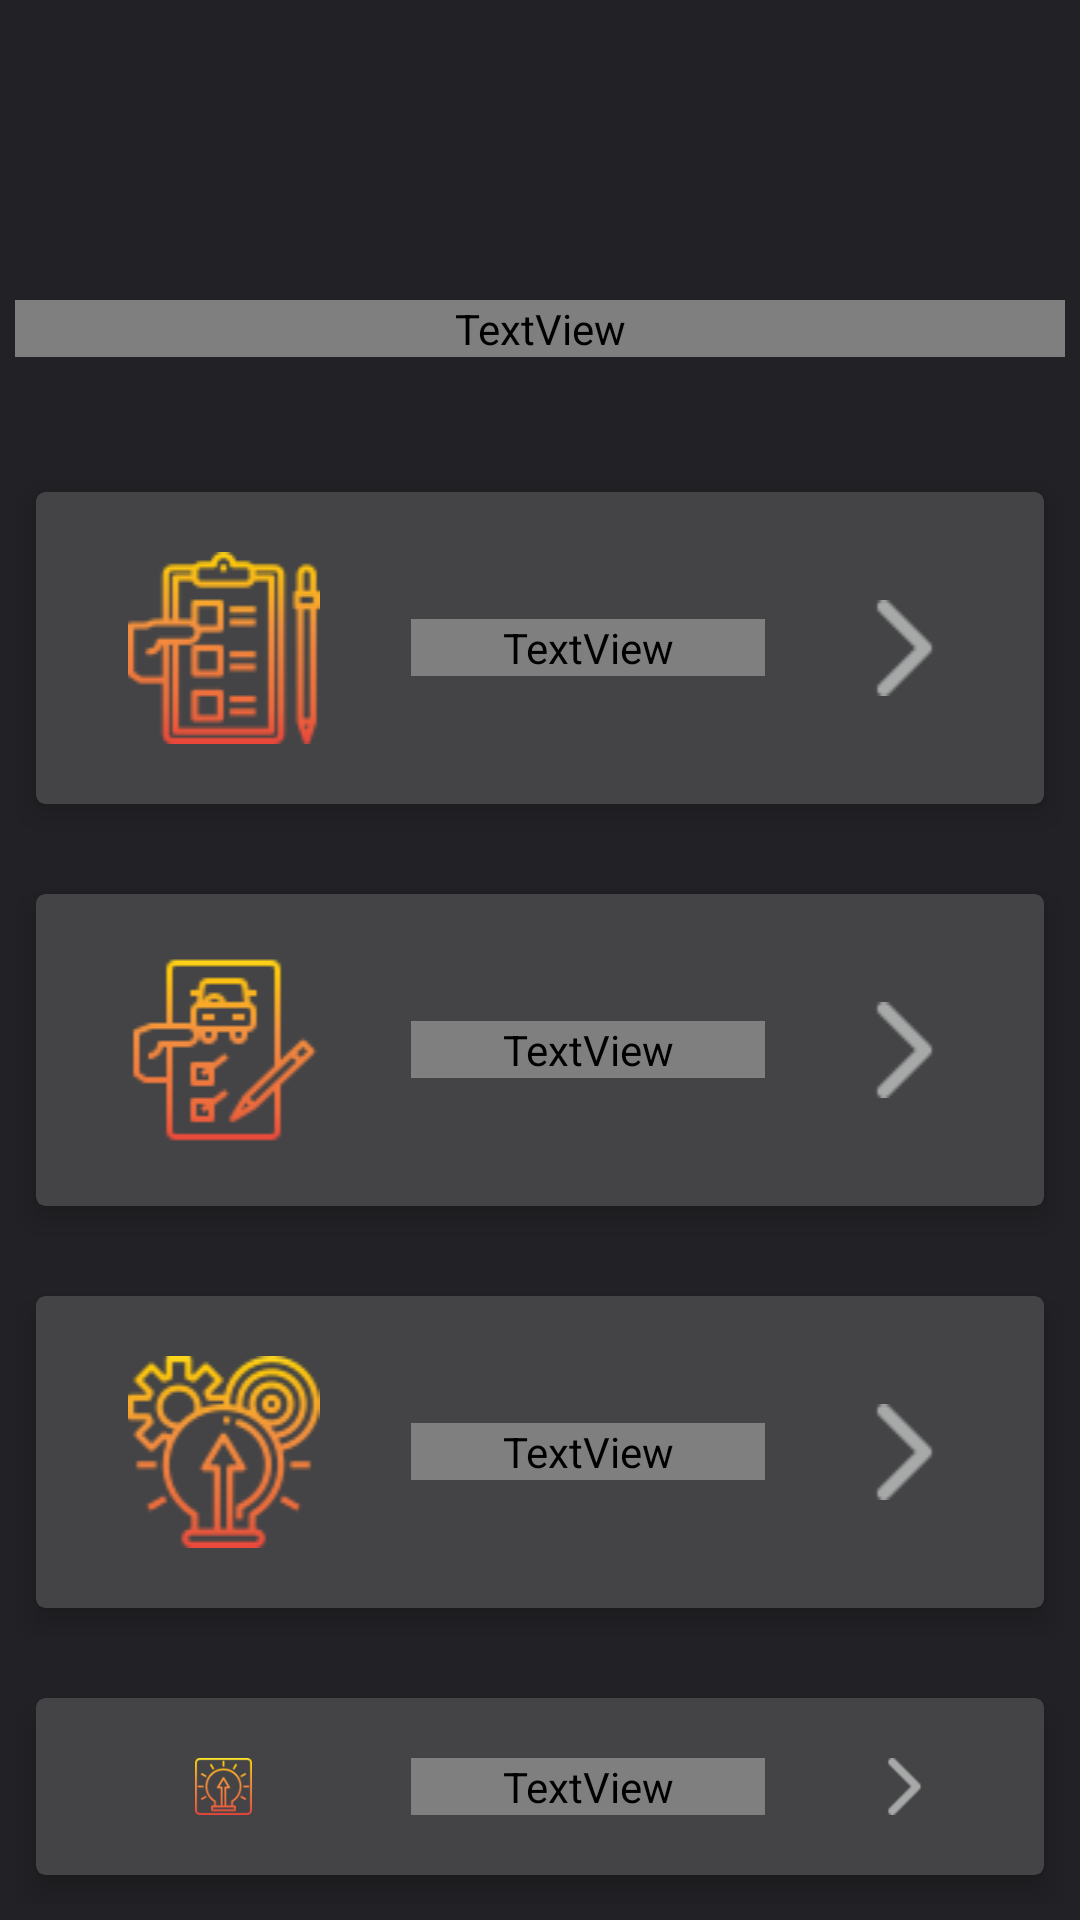

The Android layout XML behind this screen, and the referenced resources:
<!-- AndroidManifest.xml: application theme AppTheme -->
<!-- res/layout/activity_main.xml -->
<?xml version="1.0" encoding="utf-8"?>
<LinearLayout xmlns:android="http://schemas.android.com/apk/res/android"
    xmlns:app="http://schemas.android.com/apk/res-auto"
    xmlns:tools="http://schemas.android.com/tools"
    android:layout_width="match_parent"
    android:layout_height="match_parent"
    tools:context=".MainActivity"
    android:orientation="vertical"
    android:paddingLeft="5dp"
    android:paddingTop="0dp"
    android:paddingRight="5dp"
    android:paddingBottom="5dp">

    <LinearLayout
        android:layout_width="match_parent"
        android:layout_height="wrap_content"
        android:orientation="horizontal"
        android:paddingTop="100dp">

        <TextView
            android:id="@+id/textView"
            android:layout_width="wrap_content"
            android:layout_height="wrap_content"
            android:layout_weight="1"
            android:fontFamily="@font/exo_2_light"
            android:text="Выбор чек-листа"
            android:textAlignment="center"
            android:textSize="24sp"
            android:textColor="@color/colorDarkLight4"/>
    </LinearLayout>

    <LinearLayout
        android:id="@+id/llWorkPlace"
        android:layout_width="match_parent"
        android:layout_height="wrap_content"
        android:orientation="horizontal"
        android:paddingTop="35dp">

        <android.support.v7.widget.CardView
            android:id="@+id/cardWorkPlace"
            android:layout_width="match_parent"
            android:layout_height="wrap_content"
            android:layout_gravity="center_vertical"
            android:clickable="true"
            android:foreground="?android:attr/selectableItemBackground"
            app:cardCornerRadius="3dp"
            app:cardElevation="6dp"
            app:cardUseCompatPadding="true"
            xmlns:card_view="http://schemas.android.com/apk/res-auto"
            card_view:cardBackgroundColor="@color/colorDarkLight1">


            <TableLayout
                android:id="@+id/layoutWorkPlace"
                android:layout_width="match_parent"
                android:layout_height="wrap_content"
                android:layout_gravity="center_vertical"
                android:layout_marginTop="20dp"
                android:layout_marginBottom="20dp"
                android:stretchColumns="*">

                <TableRow
                    android:layout_width="match_parent"
                    android:layout_height="200dp"
                    android:gravity="center_vertical">

                    <ImageView
                        android:id="@+id/imageWorkPlace"
                        android:layout_width="wrap_content"
                        android:layout_height="wrap_content"
                        app:srcCompat="@drawable/checking" />

                    <TextView
                        android:id="@+id/textWorkPlace"
                        android:layout_width="wrap_content"
                        android:layout_height="wrap_content"
                        android:layout_weight="1"
                        android:fontFamily="@font/cuprum"
                        android:text="Проверка рабочего места"
                        android:textSize="18sp"
                        android:textColor="@color/colorDarkLight3"/>

                    <ImageView
                        android:id="@+id/imageWorkPlaceGo"
                        android:layout_width="wrap_content"
                        android:layout_height="wrap_content"
                        app:srcCompat="@drawable/arrow_right_32" />
                </TableRow>
            </TableLayout>

        </android.support.v7.widget.CardView>
    </LinearLayout>

    <LinearLayout
        android:id="@+id/llEquipment"
        android:layout_width="match_parent"
        android:layout_height="wrap_content"
        android:orientation="horizontal"
        android:paddingTop="10dp">

        <android.support.v7.widget.CardView
            android:id="@+id/cardEquipment"
            android:layout_width="match_parent"
            android:layout_height="wrap_content"
            app:cardUseCompatPadding="true"
            app:cardElevation="6dp"
            app:cardCornerRadius="3dp"
            android:foreground="?android:attr/selectableItemBackground"
            android:clickable="true"
            android:layout_gravity="center_vertical"
            android:background="@color/colorDarkLight"
            xmlns:card_view="http://schemas.android.com/apk/res-auto"
            card_view:cardBackgroundColor="@color/colorDarkLight1">


            <TableLayout
                android:layout_width="match_parent"
                android:layout_height="wrap_content"
                android:stretchColumns="*"
                android:layout_gravity="center_vertical"
                android:layout_marginTop="20dp"
                android:layout_marginBottom="20dp">

                <TableRow
                    android:layout_width="match_parent"
                    android:layout_height="200dp"
                    android:gravity="center_vertical">

                    <ImageView
                        android:id="@+id/imageEquipment"
                        android:layout_width="wrap_content"
                        android:layout_height="wrap_content"
                        app:srcCompat="@drawable/c_equipment" />

                    <TextView
                        android:id="@+id/textEquipment"
                        android:layout_width="wrap_content"
                        android:layout_height="wrap_content"
                        android:layout_weight="1"
                        android:fontFamily="@font/cuprum"
                        android:text="Проверка оборудования"
                        android:textSize="18sp"
                        android:textColor="@color/colorDarkLight3"/>

                    <ImageView
                        android:id="@+id/imageEquipmentGo"
                        android:layout_width="wrap_content"
                        android:layout_height="wrap_content"
                        app:srcCompat="@drawable/arrow_right_32" />
                </TableRow>
            </TableLayout>

        </android.support.v7.widget.CardView>
    </LinearLayout>

    <LinearLayout

        android:layout_width="match_parent"
        android:layout_height="wrap_content"
        android:orientation="horizontal"
        android:paddingTop="10dp">

        <android.support.v7.widget.CardView
            android:id="@+id/cardPSO1"
            android:layout_width="match_parent"
            android:layout_height="wrap_content"
            android:layout_gravity="center_vertical"
            android:clickable="true"
            android:foreground="?android:attr/selectableItemBackground"
            app:cardCornerRadius="3dp"
            app:cardElevation="6dp"
            app:cardUseCompatPadding="true"
            xmlns:card_view="http://schemas.android.com/apk/res-auto"
            card_view:cardBackgroundColor="@color/colorDarkLight1">


            <TableLayout
                android:layout_width="match_parent"
                android:layout_height="wrap_content"
                android:layout_gravity="center_vertical"
                android:layout_marginTop="20dp"
                android:layout_marginBottom="20dp"
                android:stretchColumns="*">

                <TableRow
                    android:layout_width="match_parent"
                    android:layout_height="200dp"
                    android:gravity="center_vertical">

                    <ImageView
                        android:id="@+id/imagePSO1"
                        android:layout_width="wrap_content"
                        android:layout_height="wrap_content"
                        app:srcCompat="@drawable/electricity" />

                    <TextView
                        android:id="@+id/textPSO1"
                        android:layout_width="wrap_content"
                        android:layout_height="wrap_content"
                        android:layout_weight="1"
                        android:fontFamily="@font/cuprum"
                        android:text="Проверка ПСО 1"
                        android:textSize="18sp"
                        android:textColor="@color/colorDarkLight3"/>

                    <ImageView
                        android:id="@+id/imagePSOGo"
                        android:layout_width="wrap_content"
                        android:layout_height="wrap_content"
                        app:srcCompat="@drawable/arrow_right_32" />
                </TableRow>
            </TableLayout>

        </android.support.v7.widget.CardView>
    </LinearLayout>

    <LinearLayout
        android:layout_width="match_parent"
        android:layout_height="wrap_content"
        android:orientation="horizontal"
        android:paddingTop="10dp">

        <android.support.v7.widget.CardView
            android:id="@+id/cardPSO6"
            android:layout_width="match_parent"
            android:layout_height="wrap_content"
            android:layout_gravity="center_vertical"
            android:clickable="true"
            android:foreground="?android:attr/selectableItemBackground"
            app:cardCornerRadius="3dp"
            app:cardElevation="6dp"
            app:cardUseCompatPadding="true"
            xmlns:card_view="http://schemas.android.com/apk/res-auto"
            card_view:cardBackgroundColor="@color/colorDarkLight1">


            <TableLayout
                android:layout_width="match_parent"
                android:layout_height="wrap_content"
                android:layout_gravity="center_vertical"
                android:layout_marginTop="20dp"
                android:layout_marginBottom="20dp"
                android:stretchColumns="*">

                <TableRow
                    android:layout_width="match_parent"
                    android:layout_height="200dp"
                    android:gravity="center_vertical">

                    <ImageView
                        android:id="@+id/imagePSO"
                        android:layout_width="wrap_content"
                        android:layout_height="wrap_content"
                        app:srcCompat="@drawable/electricity_6" />

                    <TextView
                        android:id="@+id/textPSO6"
                        android:layout_width="wrap_content"
                        android:layout_height="wrap_content"
                        android:layout_weight="1"
                        android:fontFamily="@font/cuprum"
                        android:text="Проверка ПСО 6"
                        android:textSize="18sp"
                        android:textColor="@color/colorDarkLight3"/>

                    <ImageView
                        android:id="@+id/imagePSOGo6"
                        android:layout_width="wrap_content"
                        android:layout_height="wrap_content"
                        app:srcCompat="@drawable/arrow_right_32" />
                </TableRow>
            </TableLayout>

        </android.support.v7.widget.CardView>
    </LinearLayout>

</LinearLayout>
<!-- resources referenced by this layout -->
<resources>
  <color name="colorDarkLight">#333336</color>
  <color name="colorDarkLight1">#444446</color>
  <color name="colorDarkLight3">#979797</color>
  <color name="colorDarkLight4">#E1E2E5</color>
  <!-- drawable arrow_right_32: png bitmap (drawable, 490 bytes) -->
  <!-- drawable c_equipment: png bitmap (drawable-v24, 2893 bytes) -->
  <!-- drawable checking: png bitmap (drawable-v24, 3547 bytes) -->
  <!-- drawable electricity: png bitmap (drawable-v24, 6295 bytes) -->
  <!-- drawable electricity_6: png bitmap (drawable-v24, 3952 bytes) -->
  <style name="AppTheme" parent="Theme.AppCompat.Light.DarkActionBar">
          
          <item name="colorPrimary">@color/colorDarkLight1</item>
          <item name="colorPrimaryDark">@color/colorDarkLight1</item>
          <item name="colorAccent">@color/colorAccent</item>
          <item name="colorControlNormal">@color/colorControlNormal</item>
          <item name="android:windowBackground">@color/colorDark</item>
          <item name="android:colorPrimaryDark">@color/colorDarkLight1</item>
          <item name="android:editTextColor">@color/colorDarkLight4</item>
      </style>
  <color name="colorAccent">#777</color>
  <color name="colorControlNormal">#444446</color>
  <color name="colorDark">#222226</color>
</resources>
